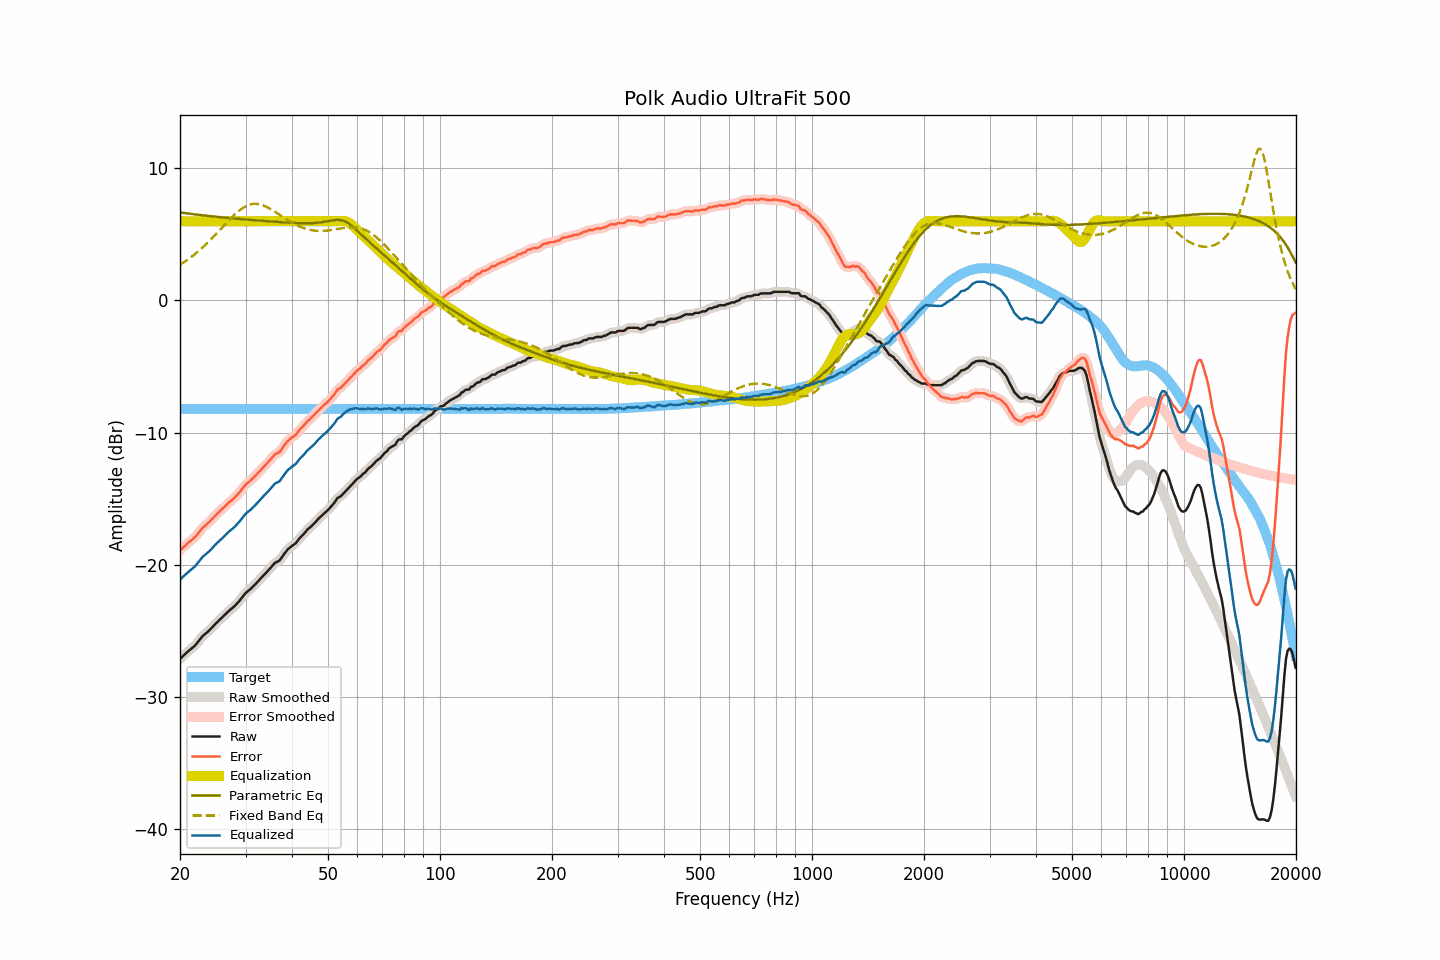

The file beside this chart, header and first rows:
frequency, raw, smoothed, error, error_smoothed, equalization, parametric_eq, fixed_band_eq, equalized_raw, equalized_smoothed, target
20.00, -27.14, -27.15, -18.93, -18.94, 6.00, 6.67, 2.70, -21.14, -21.15, -8.21
20.20, -27.03, -27.03, -18.82, -18.82, 6.00, 6.65, 2.78, -21.03, -21.03, -8.21
20.40, -26.91, -26.91, -18.70, -18.70, 6.00, 6.63, 2.86, -20.91, -20.91, -8.21
20.61, -26.79, -26.80, -18.59, -18.59, 6.00, 6.62, 2.94, -20.79, -20.80, -8.21
20.81, -26.68, -26.68, -18.47, -18.47, 6.00, 6.60, 3.02, -20.68, -20.68, -8.21
21.02, -26.57, -26.57, -18.36, -18.36, 6.00, 6.59, 3.11, -20.57, -20.57, -8.21
21.23, -26.47, -26.47, -18.26, -18.26, 6.00, 6.57, 3.20, -20.47, -20.47, -8.21
21.44, -26.37, -26.37, -18.16, -18.16, 6.00, 6.56, 3.29, -20.37, -20.37, -8.21
21.66, -26.27, -26.28, -18.06, -18.07, 6.00, 6.54, 3.39, -20.27, -20.28, -8.21
21.87, -26.17, -26.16, -17.96, -17.95, 6.00, 6.52, 3.48, -20.17, -20.16, -8.21
22.09, -26.04, -26.03, -17.83, -17.82, 6.00, 6.51, 3.58, -20.04, -20.03, -8.21
22.31, -25.88, -25.89, -17.67, -17.68, 6.00, 6.50, 3.68, -19.88, -19.89, -8.21
22.54, -25.73, -25.73, -17.53, -17.52, 6.00, 6.48, 3.79, -19.73, -19.73, -8.21
22.76, -25.58, -25.58, -17.37, -17.37, 6.00, 6.47, 3.90, -19.58, -19.58, -8.21
22.99, -25.42, -25.44, -17.21, -17.23, 6.00, 6.45, 4.01, -19.42, -19.44, -8.21
23.22, -25.32, -25.32, -17.11, -17.11, 6.00, 6.44, 4.12, -19.32, -19.32, -8.21
23.45, -25.21, -25.21, -17.00, -17.00, 6.00, 6.42, 4.23, -19.21, -19.21, -8.21
23.69, -25.11, -25.11, -16.90, -16.91, 6.00, 6.41, 4.35, -19.11, -19.11, -8.21
23.92, -25.01, -25.01, -16.80, -16.80, 6.00, 6.40, 4.47, -19.01, -19.01, -8.21
24.16, -24.89, -24.89, -16.68, -16.68, 6.00, 6.38, 4.59, -18.89, -18.89, -8.21
24.40, -24.76, -24.76, -16.55, -16.55, 6.00, 6.37, 4.72, -18.76, -18.76, -8.21
24.65, -24.62, -24.63, -16.41, -16.42, 6.00, 6.36, 4.85, -18.62, -18.63, -8.21
24.89, -24.49, -24.49, -16.28, -16.28, 6.00, 6.35, 4.97, -18.49, -18.49, -8.21
25.14, -24.37, -24.37, -16.16, -16.16, 6.00, 6.33, 5.10, -18.37, -18.37, -8.21
25.39, -24.25, -24.25, -16.04, -16.04, 6.00, 6.32, 5.23, -18.25, -18.25, -8.21
25.65, -24.14, -24.14, -15.93, -15.93, 6.00, 6.31, 5.37, -18.14, -18.14, -8.21
25.91, -24.03, -24.03, -15.83, -15.82, 6.00, 6.30, 5.50, -18.03, -18.03, -8.21
26.16, -23.91, -23.91, -15.70, -15.70, 6.00, 6.29, 5.63, -17.91, -17.91, -8.21
26.43, -23.79, -23.79, -15.58, -15.58, 6.00, 6.27, 5.76, -17.79, -17.79, -8.21
26.69, -23.67, -23.67, -15.46, -15.46, 6.00, 6.26, 5.89, -17.67, -17.67, -8.21
26.96, -23.55, -23.56, -15.34, -15.35, 6.00, 6.25, 6.02, -17.55, -17.56, -8.21
27.23, -23.45, -23.45, -15.24, -15.24, 6.00, 6.24, 6.15, -17.45, -17.45, -8.21
27.50, -23.34, -23.35, -15.13, -15.14, 6.00, 6.23, 6.27, -17.34, -17.35, -8.21
27.77, -23.24, -23.24, -15.03, -15.03, 6.00, 6.22, 6.39, -17.24, -17.24, -8.21
28.05, -23.14, -23.13, -14.93, -14.92, 6.00, 6.21, 6.51, -17.14, -17.13, -8.21
28.33, -23.01, -23.01, -14.80, -14.81, 6.00, 6.20, 6.62, -17.01, -17.01, -8.21
28.62, -22.88, -22.88, -14.68, -14.67, 6.00, 6.18, 6.73, -16.88, -16.88, -8.21
28.90, -22.74, -22.74, -14.53, -14.53, 6.00, 6.17, 6.82, -16.74, -16.74, -8.21
29.19, -22.59, -22.59, -14.38, -14.38, 6.00, 6.16, 6.92, -16.59, -16.59, -8.21
29.48, -22.43, -22.43, -14.22, -14.22, 6.00, 6.15, 7.00, -16.43, -16.43, -8.21
29.78, -22.27, -22.28, -14.06, -14.07, 6.00, 6.14, 7.08, -16.27, -16.28, -8.21
30.08, -22.13, -22.14, -13.93, -13.93, 6.00, 6.13, 7.14, -16.13, -16.14, -8.21
30.38, -22.03, -22.03, -13.82, -13.82, 6.00, 6.12, 7.20, -16.03, -16.03, -8.21
30.68, -21.93, -21.93, -13.72, -13.72, 6.00, 6.11, 7.24, -15.93, -15.93, -8.21
30.99, -21.83, -21.83, -13.62, -13.62, 6.00, 6.10, 7.28, -15.83, -15.83, -8.21
31.30, -21.71, -21.72, -13.50, -13.51, 6.00, 6.09, 7.30, -15.71, -15.72, -8.21
31.61, -21.59, -21.60, -13.38, -13.39, 6.00, 6.08, 7.32, -15.59, -15.60, -8.21
31.93, -21.47, -21.47, -13.26, -13.26, 6.00, 6.07, 7.32, -15.47, -15.47, -8.21
32.24, -21.34, -21.34, -13.13, -13.13, 6.00, 6.06, 7.32, -15.34, -15.34, -8.21
32.57, -21.20, -21.20, -12.99, -12.99, 6.00, 6.05, 7.30, -15.20, -15.20, -8.21
32.89, -21.06, -21.06, -12.85, -12.86, 6.00, 6.04, 7.27, -15.06, -15.06, -8.21
33.22, -20.93, -20.94, -12.72, -12.73, 6.00, 6.03, 7.23, -14.93, -14.94, -8.21
33.55, -20.81, -20.81, -12.60, -12.60, 6.00, 6.03, 7.19, -14.81, -14.81, -8.21
33.89, -20.69, -20.69, -12.48, -12.48, 6.00, 6.02, 7.14, -14.69, -14.69, -8.21
34.23, -20.56, -20.56, -12.35, -12.35, 6.00, 6.01, 7.08, -14.56, -14.56, -8.21
34.57, -20.43, -20.43, -12.22, -12.22, 6.00, 6.00, 7.02, -14.43, -14.43, -8.21
34.92, -20.29, -20.29, -12.08, -12.08, 6.00, 5.99, 6.95, -14.29, -14.29, -8.21
35.27, -20.15, -20.15, -11.94, -11.94, 6.00, 5.98, 6.88, -14.15, -14.15, -8.21
35.62, -20.01, -20.01, -11.80, -11.80, 6.00, 5.97, 6.80, -14.01, -14.01, -8.21
35.97, -19.87, -19.90, -11.66, -11.69, 6.00, 5.96, 6.72, -13.87, -13.90, -8.21
... 635 more rows
